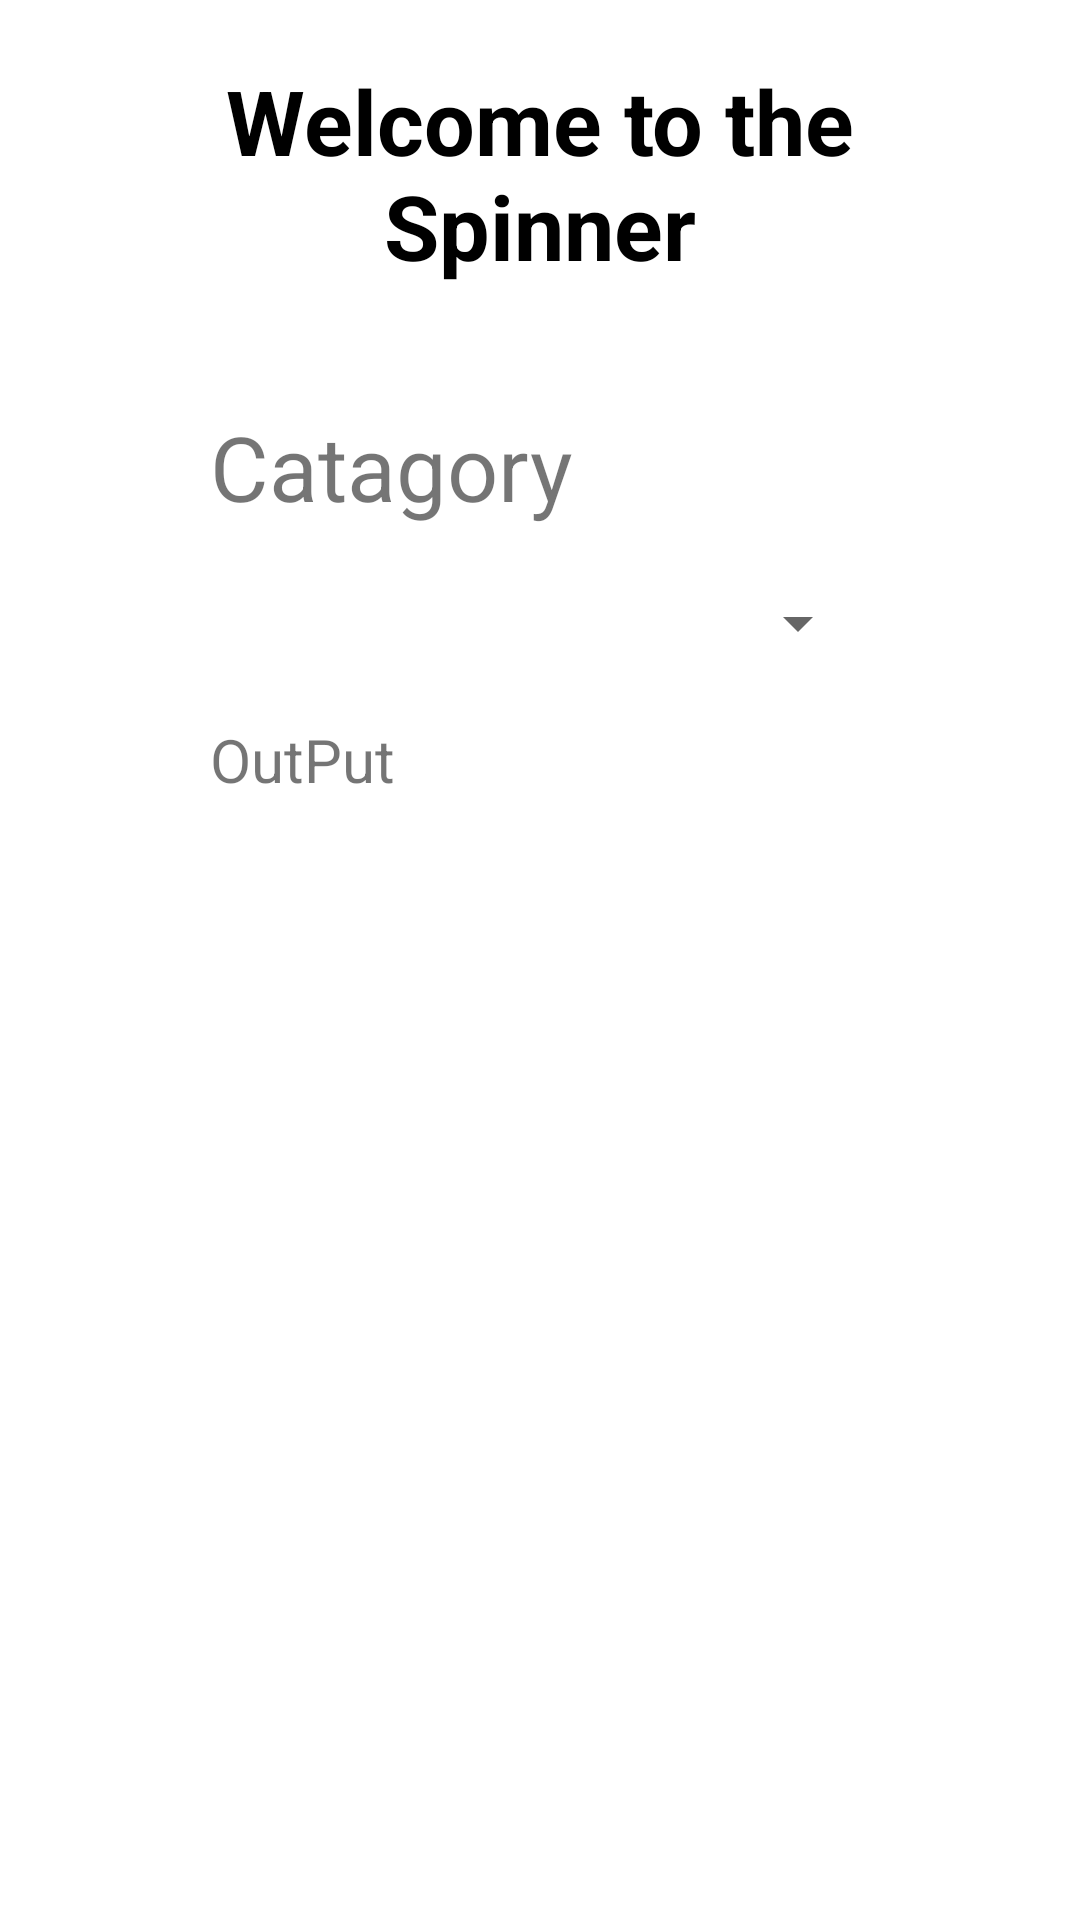

Write the Android layout XML for this screen, with the resource values it uses.
<!-- AndroidManifest.xml: application theme Theme.JetPackNevigation -->
<!-- res/layout/fragment_spinner.xml -->
<?xml version="1.0" encoding="utf-8"?>
<LinearLayout
    xmlns:android="http://schemas.android.com/apk/res/android"
    xmlns:tools="http://schemas.android.com/tools"
    android:layout_width="match_parent"
    android:layout_height="match_parent"
    android:orientation="vertical"
    tools:context=".SpinnerFragment">

    
    <TextView
        android:layout_width="match_parent"
        android:layout_height="wrap_content"
        android:textAlignment="center"
        android:text="Welcome to the Spinner"
        android:layout_margin="20dp"
        android:textSize="30sp"
        android:textStyle="bold"
        android:textAppearance="@color/purple_500"
        android:gravity="center_horizontal" />


    <TextView
        android:layout_width="220dp"
        android:layout_height="wrap_content"
        android:layout_margin="20dp"
        android:layout_gravity="center"
        android:text="Catagory"
        android:textSize="30sp"
        />

    <Spinner
        android:id="@+id/spoptions"
        android:layout_width="220dp"
        android:layout_height="wrap_content"
        android:padding="10dp"
        android:layout_gravity="center"

        />

    <TextView
        android:id="@+id/tvoutput"
        android:layout_width="220dp"
        android:layout_height="wrap_content"
        android:layout_margin="20dp"
        android:layout_gravity="center"
        android:text="OutPut"
        android:textSize="20sp"
        />

</LinearLayout>
<!-- resources referenced by this layout -->
<resources>
  <style name="Theme.JetPackNevigation" parent="Theme.MaterialComponents.DayNight.DarkActionBar">
          
          <item name="colorPrimary">@color/purple_500</item>
          <item name="colorPrimaryVariant">@color/purple_700</item>
          <item name="colorOnPrimary">@color/white</item>
          
          <item name="colorSecondary">@color/teal_200</item>
          <item name="colorSecondaryVariant">@color/teal_700</item>
          <item name="colorOnSecondary">@color/black</item>
          
          <item name="android:statusBarColor" tools:targetApi="l">?attr/colorPrimaryVariant</item>
          
      </style>
  <!-- not gathered from this repository: default colours our renderer supplied (Android Studio template values) -->
  <color name="purple_500">#FF6200EE</color>
  <color name="purple_700">#FF3700B3</color>
  <color name="teal_200">#FF03DAC5</color>
  <color name="teal_700">#FF018786</color>
  <color name="black">#FF000000</color>
  <color name="white">#FFFFFFFF</color>
</resources>
